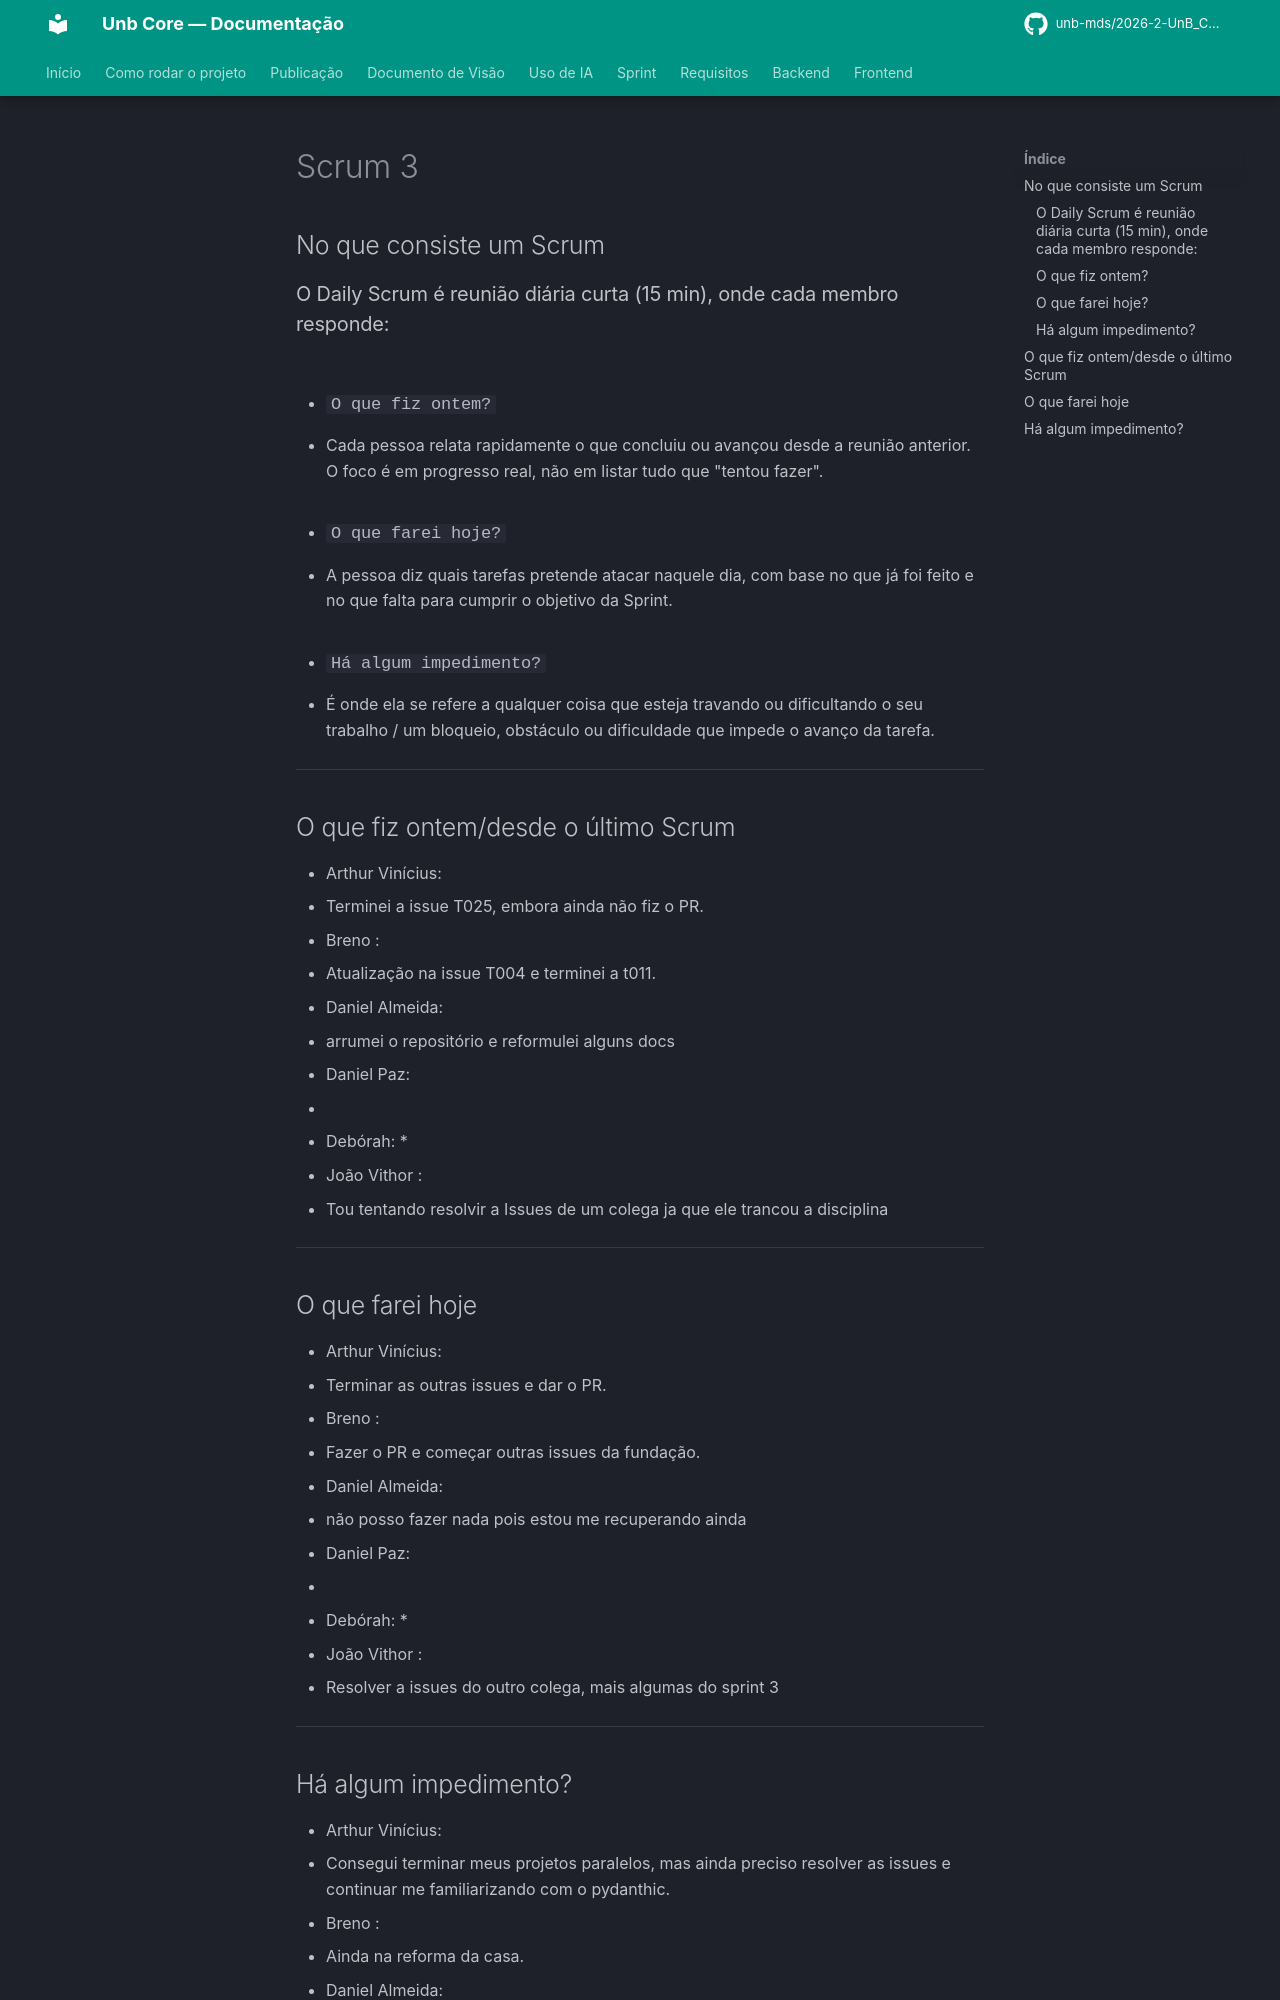

repository: unb-mds/2026-2-UnB_Core · page: scrum/Scrum 3/index.html · generator: mkdocs

# Scrum 3 

## No que consiste um Scrum

### O Daily Scrum é reunião diária curta (15 min), onde cada membro responde: 
- ### `O que fiz ontem?`
  * Cada pessoa relata rapidamente o que concluiu ou avançou desde a reunião anterior. O foco é em progresso real, não em listar tudo que "tentou fazer".
  
- ### `O que farei hoje?`
  * A pessoa diz quais tarefas pretende atacar naquele dia, com base no que já foi feito e no que falta para cumprir o objetivo da Sprint.

- ### `Há algum impedimento?`
  * É onde ela se refere a qualquer coisa que esteja travando ou dificultando o seu trabalho / um bloqueio, obstáculo ou dificuldade que impede o avanço da tarefa.   

---

## O que fiz ontem/desde o último Scrum

- Arthur Vinícius: 
  * Terminei a issue T025, embora ainda não fiz o PR.
  
- Breno : 
  * Atualização na issue T004 e terminei a t011.

- Daniel Almeida:
  * arrumei o repositório e reformulei alguns docs

- Daniel Paz:
  * 

- Debórah: 
  *
 
- João Vithor : 
  * Tou tentando resolvir a Issues de um colega ja que ele trancou a disciplina
  
---

## O que farei hoje 

- Arthur Vinícius: 
  * Terminar as outras issues e dar o PR.
  
- Breno : 
  * Fazer o PR e começar outras issues da fundação.

- Daniel Almeida:
  * não posso fazer nada pois estou me recuperando ainda

- Daniel Paz:
  * 

- Debórah:
  *
 
- João Vithor : 
  * Resolver a issues do outro colega, mais algumas do sprint 3
  
---
